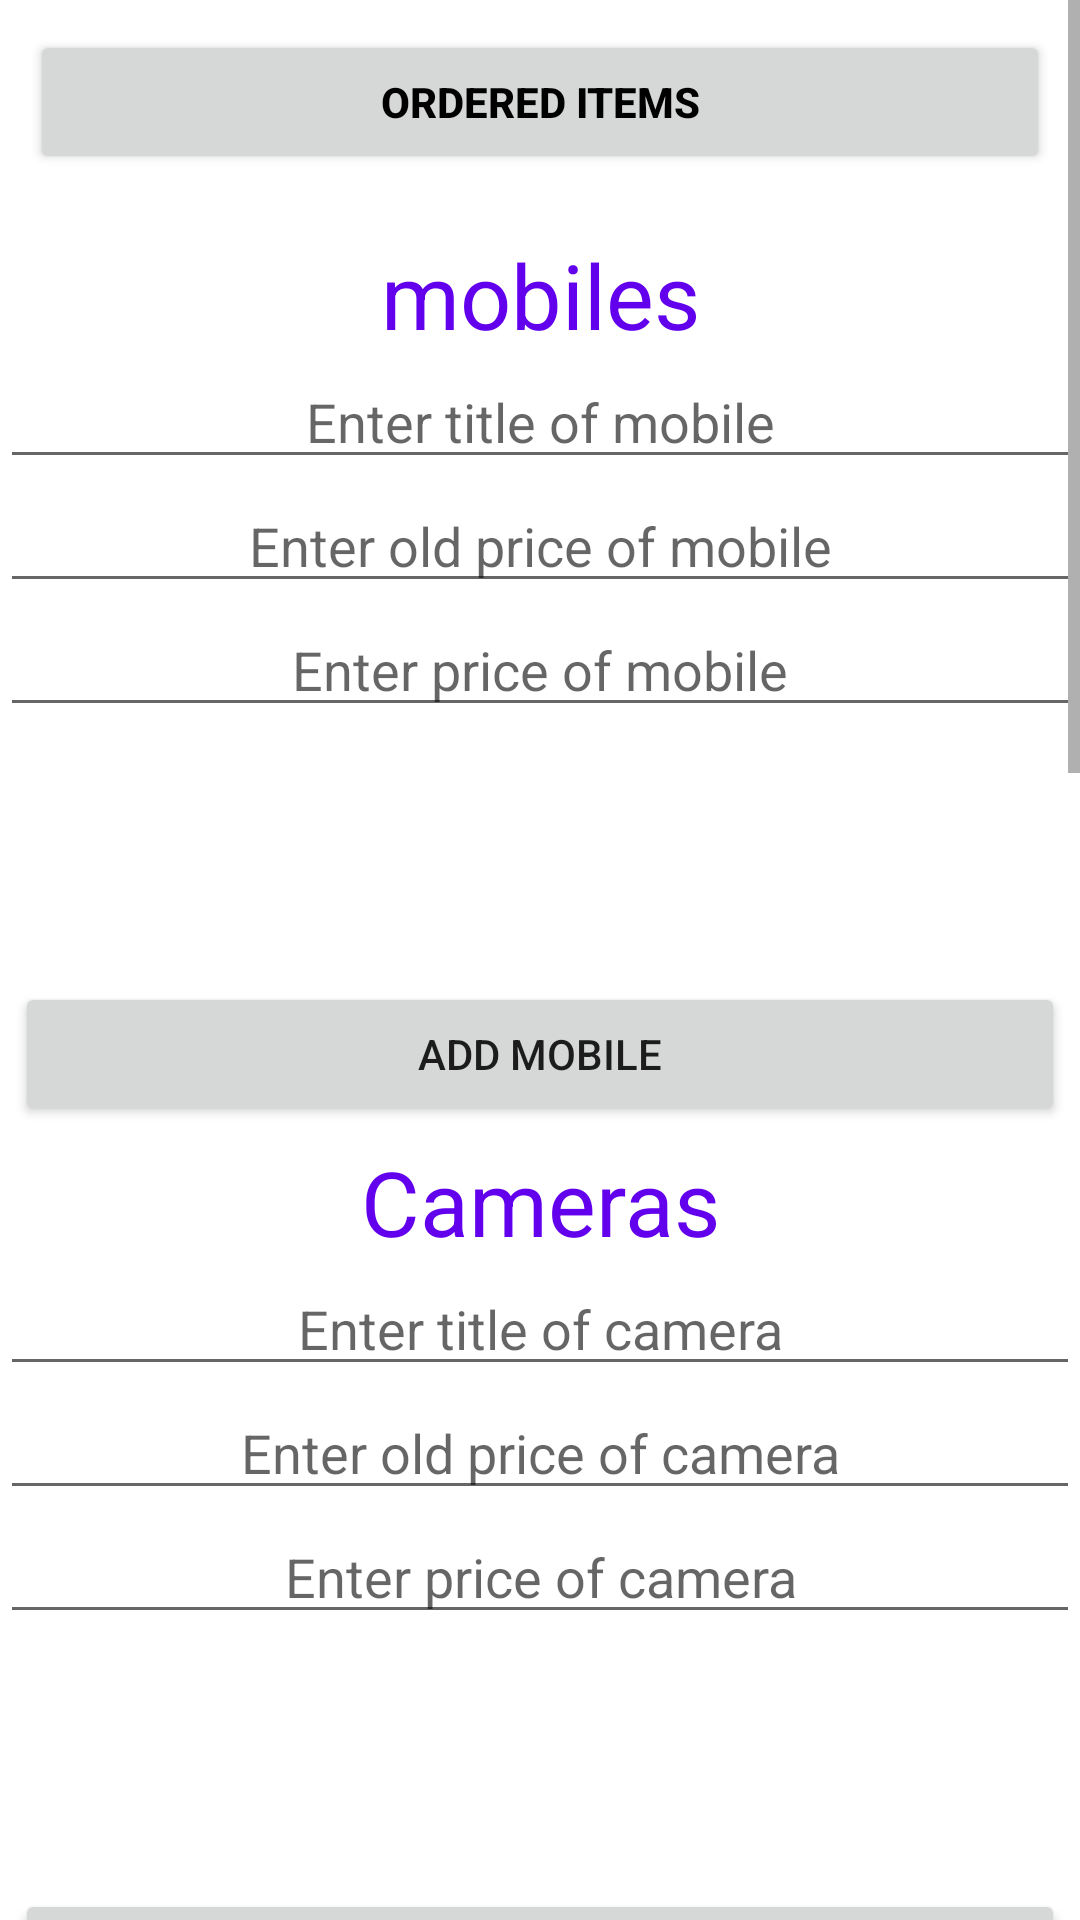

Here is an Android app screen rendered from its layout file. Give the layout XML and the strings, colors and styles it references.
<!-- AndroidManifest.xml: application theme Theme.Ecommerce -->
<!-- res/layout/activity_admin.xml -->
<?xml version="1.0" encoding="utf-8"?>


<ScrollView xmlns:android="http://schemas.android.com/apk/res/android"
    android:layout_width="match_parent"
    android:layout_height="match_parent"
    android:fillViewport="true">

<LinearLayout xmlns:android="http://schemas.android.com/apk/res/android"
    xmlns:app="http://schemas.android.com/apk/res-auto"
    xmlns:tools="http://schemas.android.com/tools"
    android:layout_width="match_parent"
    android:layout_height="match_parent"
    tools:context=".AdminActivity"
    android:orientation="vertical">

    <Button
        android:id="@+id/btn_ordered"
        android:layout_width="match_parent"
        android:layout_height="wrap_content"
        android:text="Ordered Items"
        android:textStyle="bold"
        android:textColor="@color/black"
        android:layout_margin="10dp"/>

    <TextView
        android:layout_marginTop="10dp"
        android:layout_width="match_parent"
        android:layout_height="wrap_content"
        android:text="mobiles"
        android:textSize="30dp"
        android:textColor="@color/purple_500"
        android:layout_gravity="center"
        android:gravity="center"/>
    <EditText
        android:id="@+id/mob_title"
        android:layout_width="match_parent"
        android:layout_height="wrap_content"
        android:hint="Enter title of mobile"
        android:layout_gravity="center"
        android:gravity="center"/>

    <EditText
        android:id="@+id/mob_old_price"
        android:layout_width="match_parent"
        android:layout_height="wrap_content"
        android:hint="Enter old price of mobile"
        android:layout_gravity="center"
        android:gravity="center"/>

    <EditText
        android:id="@+id/mob_price"
        android:layout_width="match_parent"
        android:layout_height="wrap_content"
        android:hint="Enter price of mobile"
        android:layout_gravity="center"
        android:gravity="center"/>

    <ImageView
        android:src="@drawable/uploadicon"
        android:id="@+id/mobImage"
        android:layout_width="match_parent"
        android:layout_height="80dp"
        android:onClick="imageView_click"/>

    <Button
        android:id="@+id/btnAddMob"
        android:layout_width="match_parent"
        android:layout_height="wrap_content"
        android:text="Add Mobile"
        android:layout_margin="5dp"/>

    <TextView
        android:layout_width="match_parent"
        android:layout_height="wrap_content"
        android:text="Cameras"
        android:textSize="30dp"
        android:textColor="@color/purple_500"
        android:layout_gravity="center"
        android:gravity="center"/>
    <EditText
        android:id="@+id/cam_title"
        android:layout_width="match_parent"
        android:layout_height="wrap_content"
        android:hint="Enter title of camera"
        android:layout_gravity="center"
        android:gravity="center"/>

    <EditText
        android:id="@+id/cam_old_price"
        android:layout_width="match_parent"
        android:layout_height="wrap_content"
        android:hint="Enter old price of camera"
        android:layout_gravity="center"
        android:gravity="center"/>

    <EditText
        android:id="@+id/cam_price"
        android:layout_width="match_parent"
        android:layout_height="wrap_content"
        android:hint="Enter price of camera"
        android:layout_gravity="center"
        android:gravity="center"/>
    <ImageView
        android:src="@drawable/uploadicon"
        android:id="@+id/camImage"
        android:layout_width="match_parent"
        android:layout_height="80dp"
        android:onClick="imageView_click"/>
    <Button
        android:id="@+id/btnAddCam"
        android:layout_width="match_parent"
        android:layout_height="wrap_content"
        android:text="Add Camera"
        android:layout_margin="5dp"/>

    <TextView
        android:layout_width="match_parent"
        android:layout_height="wrap_content"
        android:text="Labtops"
        android:textSize="30dp"
        android:textColor="@color/purple_500"
        android:layout_gravity="center"
        android:gravity="center"/>
    <EditText
        android:id="@+id/lab_title"
        android:layout_width="match_parent"
        android:layout_height="wrap_content"
        android:hint="Enter title of labtop"
        android:layout_gravity="center"
        android:gravity="center"/>

    <EditText
        android:id="@+id/lab_old_price"
        android:layout_width="match_parent"
        android:layout_height="wrap_content"
        android:hint="Enter old price of labtop"
        android:layout_gravity="center"
        android:gravity="center"/>

    <EditText
        android:id="@+id/lab_price"
        android:layout_width="match_parent"
        android:layout_height="wrap_content"
        android:hint="Enter price of laptop"
        android:layout_gravity="center"
        android:gravity="center"/>

    <ImageView
        android:src="@drawable/uploadicon"
        android:id="@+id/labImage"
        android:layout_width="match_parent"
        android:layout_height="80dp"
        android:onClick="imageView_click"/>

    <Button
        android:id="@+id/btnAddLab"
        android:layout_width="match_parent"
        android:layout_height="wrap_content"
        android:text="Add Laptop"
        android:layout_margin="5dp"/>

    <TextView
        android:layout_width="match_parent"
        android:layout_height="wrap_content"
        android:text="SmartWatches"
        android:textSize="30dp"
        android:textColor="@color/purple_500"
        android:layout_gravity="center"
        android:gravity="center"/>
    <EditText
        android:id="@+id/watch_title"
        android:layout_width="match_parent"
        android:layout_height="wrap_content"
        android:hint="Enter title of watch"
        android:layout_gravity="center"
        android:gravity="center"/>

    <EditText
        android:id="@+id/watch_old_price"
        android:layout_width="match_parent"
        android:layout_height="wrap_content"
        android:hint="Enter old price of smartwatch"
        android:layout_gravity="center"
        android:gravity="center"/>

    <EditText
        android:id="@+id/watch_price"
        android:layout_width="match_parent"
        android:layout_height="wrap_content"
        android:hint="Enter price of watch"
        android:layout_gravity="center"
        android:gravity="center"/>

    <ImageView
        android:src="@drawable/uploadicon"
        android:id="@+id/watchImage"
        android:layout_width="match_parent"
        android:layout_height="80dp"
        android:onClick="imageView_click"/>
    <Button
        android:id="@+id/btnAddWatch"
        android:layout_width="match_parent"
        android:layout_height="wrap_content"
        android:text="Add Smart Watch"
        android:layout_margin="5dp"/>

    <TextView
        android:layout_width="match_parent"
        android:layout_height="wrap_content"
        android:text="GameConsole"
        android:textSize="30dp"
        android:textColor="@color/purple_500"
        android:layout_gravity="center"
        android:gravity="center"/>
    <EditText
        android:id="@+id/GC_title"
        android:layout_width="match_parent"
        android:layout_height="wrap_content"
        android:hint="Enter title of GameConsole"
        android:layout_gravity="center"
        android:gravity="center"/>

    <EditText
        android:id="@+id/GC_old_price"
        android:layout_width="match_parent"
        android:layout_height="wrap_content"
        android:hint="Enter old price of mobile"
        android:layout_gravity="center"
        android:gravity="center"/>

    <EditText
        android:id="@+id/GC_price"
        android:layout_width="match_parent"
        android:layout_height="wrap_content"
        android:hint="Enter price of GameConsole"
        android:layout_gravity="center"
        android:gravity="center"/>

    <ImageView
        android:src="@drawable/uploadicon"
        android:id="@+id/gameImage"
        android:layout_width="match_parent"
        android:layout_height="80dp"
        android:onClick="imageView_click"/>

    <Button
        android:id="@+id/btnAddGame"
        android:layout_width="match_parent"
        android:layout_height="wrap_content"
        android:text="Add GameConsole"
        android:layout_margin="5dp"/>
</LinearLayout>
</ScrollView>
<!-- resources referenced by this layout -->
<resources>
  <color name="black">#FF000000</color>
  <color name="purple_500">#FF6200EE</color>
  <style name="Theme.Ecommerce" parent="Theme.MaterialComponents.DayNight.DarkActionBar">
          
          <item name="colorPrimary">@color/pinkblack</item>
          <item name="colorPrimaryVariant">@color/pinkblack</item>
          <item name="colorOnPrimary">@color/white</item>
          
          <item name="colorSecondary">@color/teal_200</item>
          <item name="colorSecondaryVariant">@color/pinkblack</item>
          <item name="colorOnSecondary">@color/pinkblack</item>
          
          <item name="android:statusBarColor" tools:targetApi="l">?attr/colorPrimaryVariant</item>
          
      </style>
  <color name="pinkblack">#F404B8</color>
  <color name="white">#FFFFFFFF</color>
  <color name="teal_200">#FF03DAC5</color>
</resources>
